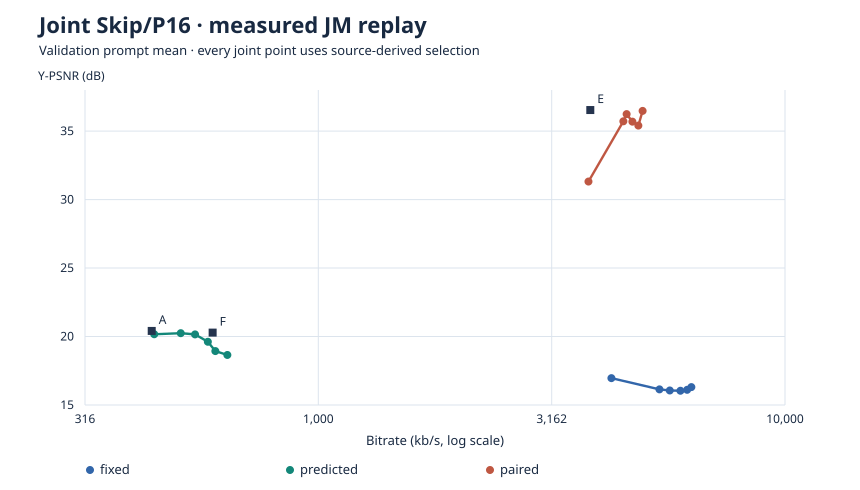

The data file committed next to this chart (first rows):
arm, psnr_y_db, bitrate_kbps, delta_psnr_db, delta_rate_pct, delta_last4_db, positive_prompt_fraction, p16_fraction, diagnostic_oracle, passes
A, 20.41, 439.5, 0.0, 0.0, 0.0, 0, 0.6745, False, False
F, 20.29, 593.6, -0.1223, 35.06, -0.4594, 0.25, 1.0, True, False
E, 36.54, 3826, 16.13, 770.6, 17.19, 1, 1.0, True, False
joint_fixed_0, 16.31, 6300, -4.101, 1333, -5.238, 0, 0.9966, True, False
joint_predicted_0, 18.65, 638.3, -1.755, 45.24, -1.469, 0.25, 0.9966, True, False
joint_paired_0, 36.47, 4953, 16.07, 1027, 16.94, 1, 0.9966, True, False
joint_fixed_1, 16.11, 6170, -4.299, 1304, -5.392, 0, 0.8409, True, False
joint_predicted_1, 18.94, 601.6, -1.471, 36.89, -1.29, 0.25, 0.8409, True, False
joint_paired_1, 35.4, 4850, 14.99, 1004, 16.14, 1, 0.8409, True, False
joint_fixed_4, 16.04, 5969, -4.367, 1258, -5.494, 0, 0.7953, True, False
joint_predicted_4, 19.62, 579.8, -0.7917, 31.91, -0.8547, 0.25, 0.7953, True, False
joint_paired_4, 35.69, 4710, 15.28, 971.7, 16.23, 1, 0.7953, True, False
joint_fixed_16, 16.06, 5664, -4.348, 1189, -5.483, 0, 0.7334, True, False
joint_predicted_16, 20.15, 544.3, -0.2541, 23.84, -0.5341, 0.25, 0.7334, True, False
joint_paired_16, 36.24, 4577, 15.83, 941.4, 16.67, 1, 0.7334, True, False
joint_fixed_64, 16.14, 5383, -4.267, 1125, -5.392, 0, 0.6346, True, False
joint_predicted_64, 20.24, 507.2, -0.1646, 15.4, -0.496, 0.25, 0.6346, True, False
joint_paired_64, 35.71, 4504, 15.31, 924.9, 16.42, 1, 0.6346, True, False
joint_fixed_256, 16.96, 4246, -3.448, 866.2, -4.557, 0, 0.4163, True, False
joint_predicted_256, 20.17, 445, -0.2421, 1.258, -0.5166, 0.25, 0.4163, True, False
joint_paired_256, 31.32, 3792, 10.91, 762.8, 12.46, 1, 0.4163, True, False
